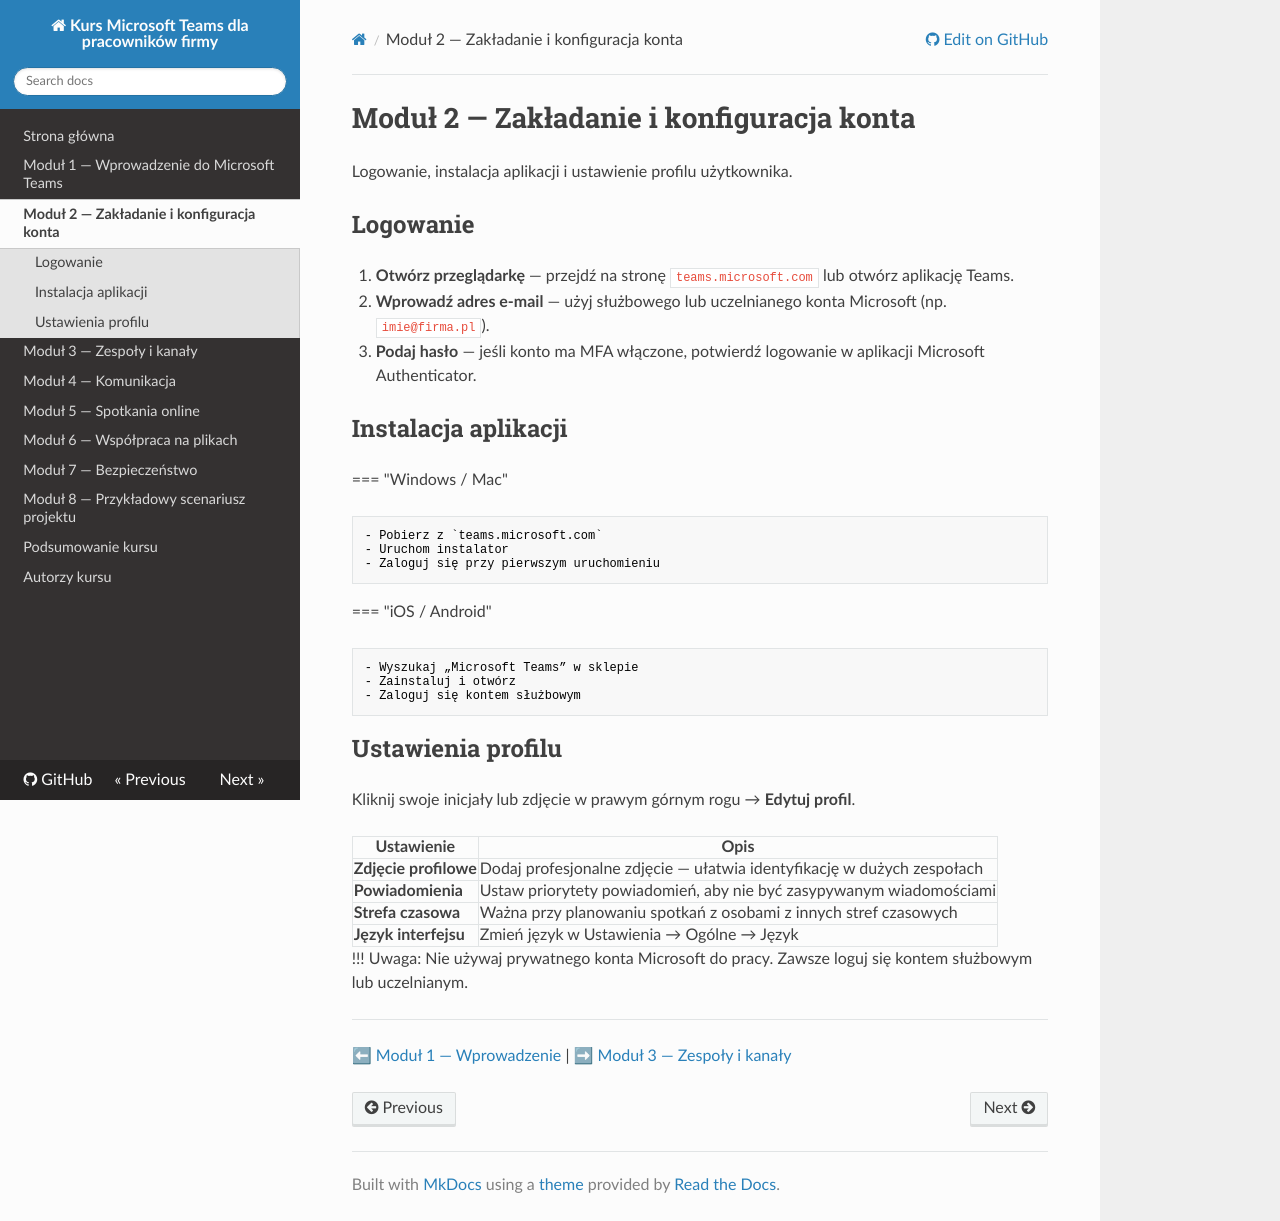

repository: Cyprian-Wlezien/MicrosoftTeams_Dokumentacja-prod · page: modul2/index.html · generator: mkdocs

# Moduł 2 — Zakładanie i konfiguracja konta

Logowanie, instalacja aplikacji i ustawienie profilu użytkownika.

## Logowanie

1. **Otwórz przeglądarkę** — przejdź na stronę `teams.microsoft.com` lub otwórz aplikację Teams.
2. **Wprowadź adres e-mail** — użyj służbowego lub uczelnianego konta Microsoft (np. `imie@firma.pl`).
3. **Podaj hasło** — jeśli konto ma MFA włączone, potwierdź logowanie w aplikacji Microsoft Authenticator.

## Instalacja aplikacji

=== "Windows / Mac"

    - Pobierz z `teams.microsoft.com`
    - Uruchom instalator
    - Zaloguj się przy pierwszym uruchomieniu

=== "iOS / Android"

    - Wyszukaj „Microsoft Teams” w sklepie
    - Zainstaluj i otwórz
    - Zaloguj się kontem służbowym

## Ustawienia profilu

Kliknij swoje inicjały lub zdjęcie w prawym górnym rogu → **Edytuj profil**.

| Ustawienie | Opis |
|---|---|
| **Zdjęcie profilowe** | Dodaj profesjonalne zdjęcie — ułatwia identyfikację w dużych zespołach |
| **Powiadomienia** | Ustaw priorytety powiadomień, aby nie być zasypywanym wiadomościami |
| **Strefa czasowa** | Ważna przy planowaniu spotkań z osobami z innych stref czasowych |
| **Język interfejsu** | Zmień język w Ustawienia → Ogólne → Język |

!!! Uwaga: 
    Nie używaj prywatnego konta Microsoft do pracy. Zawsze loguj się kontem służbowym lub uczelnianym.

---

⬅ [Moduł 1 — Wprowadzenie](modul1.md) | ➡ [Moduł 3 — Zespoły i kanały](modul3.md)
